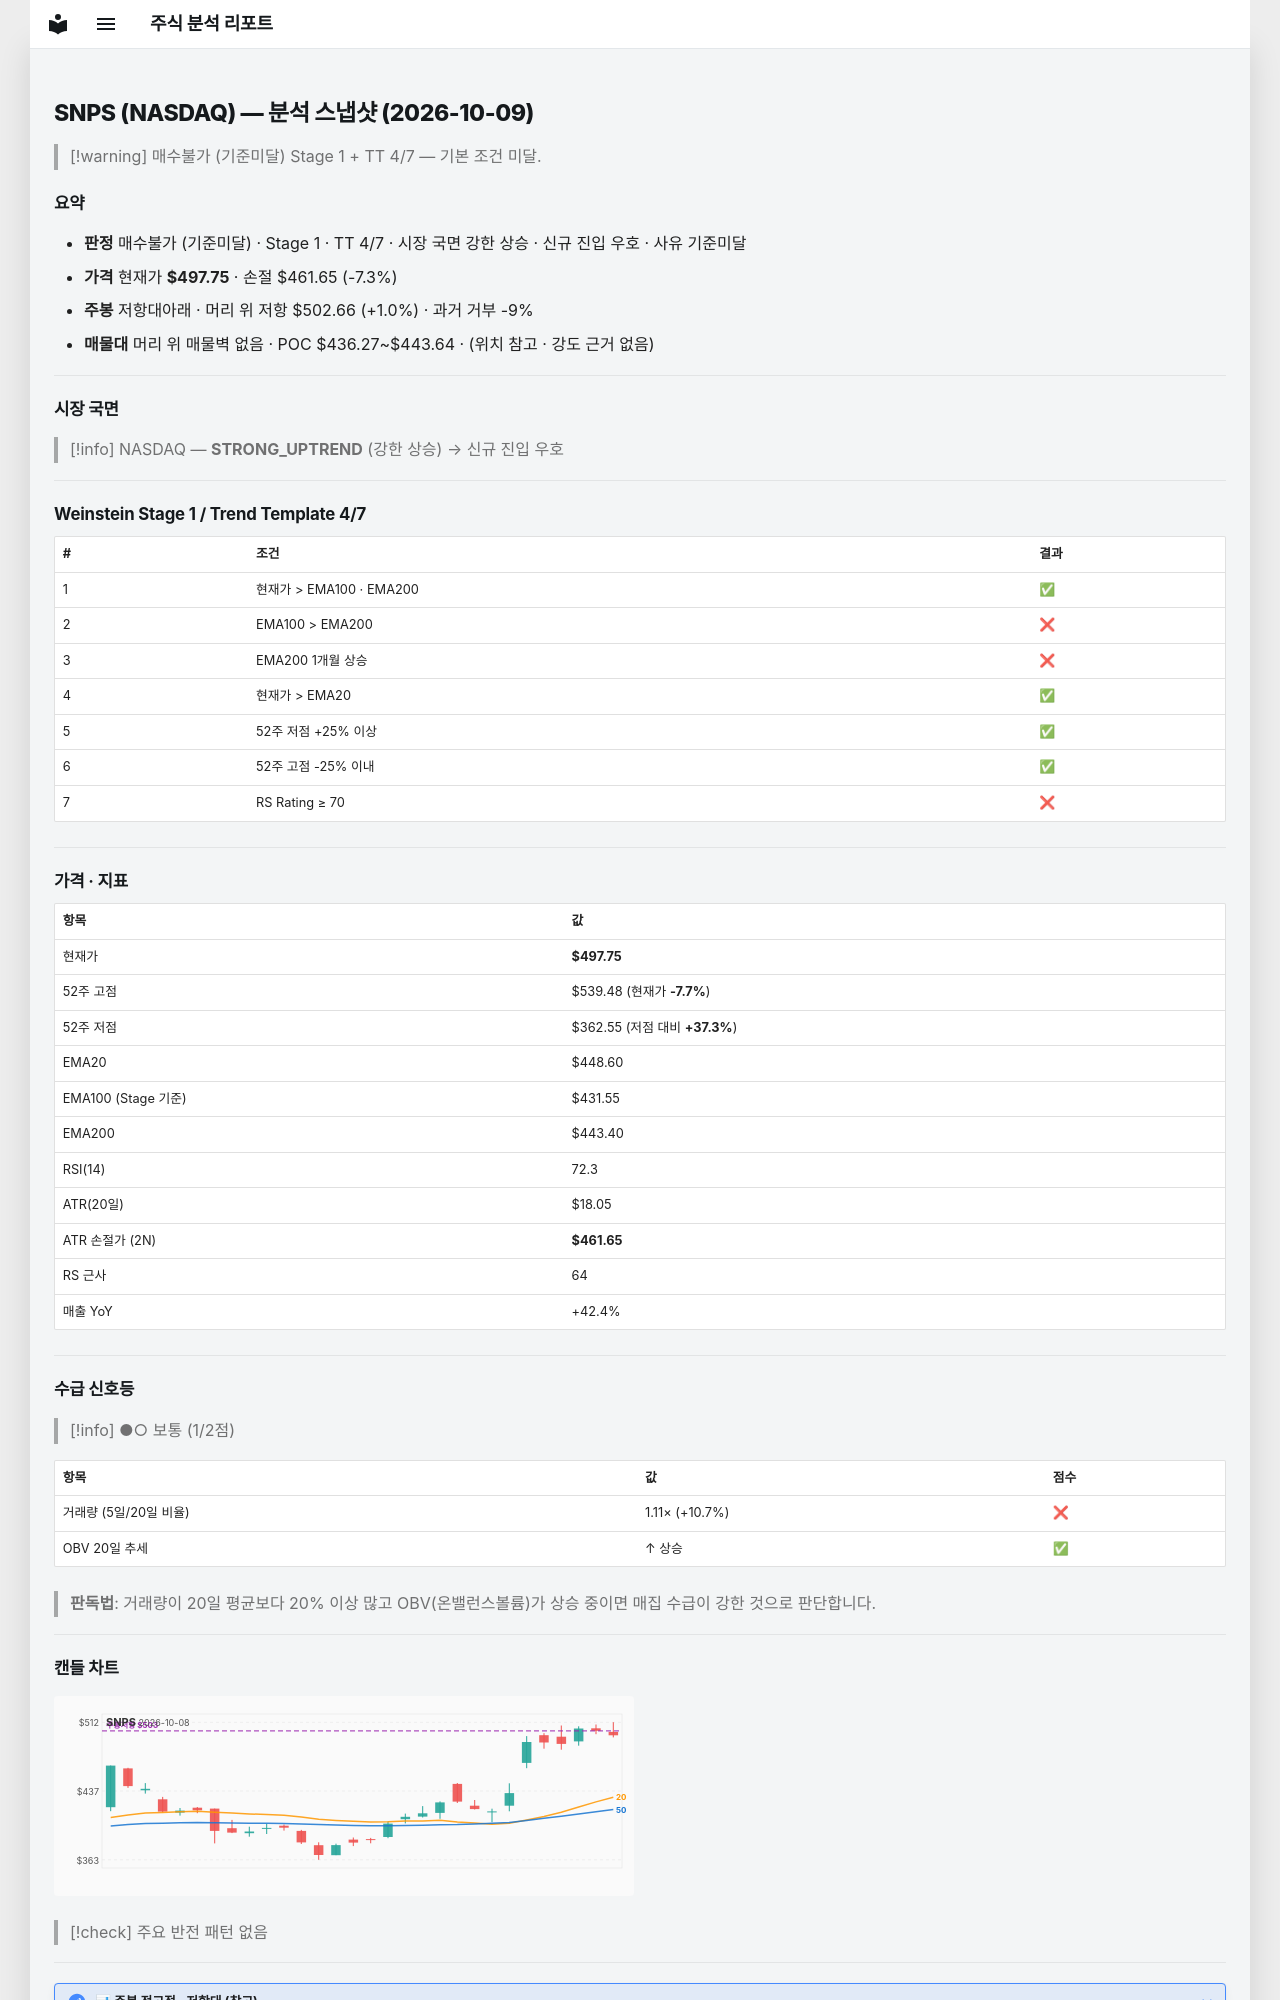

repository: soloandco/stock-reports · page: snapshots/SNPS-2026-10-09/index.html · generator: mkdocs

---
type: analysis-snapshot
title: SNPS 분석 스냅샷
ticker: SNPS
market: NASDAQ
created: 2026-10-09
updated: 2026-10-09
bar-date: 2026-10-08
verdict: 매수불가
verdict-reason: 기준미달
real-rr: 0.14
sma50-gap-pct: 11.0
weekly-position: 저항대아래
weekly-overhead-price: 502.66
weekly-overhead-pct: 1.0
stage: 1
trend-template-score: 4
tt-max: 7
ma-set: ema-20-100-200
price: 497.75
stop-price: 461.6473961028633
market-regime: STRONG_UPTREND
supply-demand-score: 1/2
supply-demand-label: 보통
status: tracking
tags:
  - stock-agent
  - watchlist
  - SNPS
  - analysis
related:
  - "[[analysis-template]]"
---

# SNPS (NASDAQ) — 분석 스냅샷 (2026-10-09)

> [!warning] 매수불가 (기준미달)
> Stage 1 + TT 4/7 — 기본 조건 미달.

## 요약

- **판정** 매수불가 (기준미달) · Stage 1 · TT 4/7 · 시장 국면 강한 상승 · 신규 진입 우호 · 사유 기준미달
- **가격** 현재가 **$497.75** · 손절 $461.65 (-7.3%)
- **주봉** 저항대아래 · 머리 위 저항 $502.66 (+1.0%) · 과거 거부 -9%
- **매물대** 머리 위 매물벽 없음 · POC $436.27~$443.64 · (위치 참고 · 강도 근거 없음)

---

## 시장 국면

> [!info] NASDAQ — **STRONG_UPTREND** (강한 상승) → 신규 진입 우호

---

## Weinstein Stage 1 / Trend Template 4/7

| # | 조건 | 결과 |
|---|------|------|
| 1 | 현재가 > EMA100 · EMA200 | ✅ |
| 2 | EMA100 > EMA200 | ❌ |
| 3 | EMA200 1개월 상승 | ❌ |
| 4 | 현재가 > EMA20 | ✅ |
| 5 | 52주 저점 +25% 이상 | ✅ |
| 6 | 52주 고점 -25% 이내 | ✅ |
| 7 | RS Rating ≥ 70 | ❌ |

---

## 가격 · 지표

| 항목 | 값 |
|------|---|
| 현재가 | **$497.75** |
| 52주 고점 | $539.48 (현재가 **-7.7%**) |
| 52주 저점 | $362.55 (저점 대비 **+37.3%**) |
| EMA20 | $448.60 |
| EMA100 (Stage 기준) | $431.55 |
| EMA200 | $443.40 |
| RSI(14) | 72.3 |
| ATR(20일) | $18.05 |
| ATR 손절가 (2N) | **$461.65** |
| RS 근사 | 64 |
| 매출 YoY | +42.4% |

---
## 수급 신호등

> [!info] ●○ 보통 (1/2점)

| 항목 | 값 | 점수 |
|------|------|------|
| 거래량 (5일/20일 비율) | 1.11× (+10.7%) | ❌ |
| OBV 20일 추세 | ↑ 상승 | ✅ |

> **판독법**: 거래량이 20일 평균보다 20% 이상 많고 OBV(온밸런스볼륨)가 상승 중이면 매집 수급이 강한 것으로 판단합니다.

---
